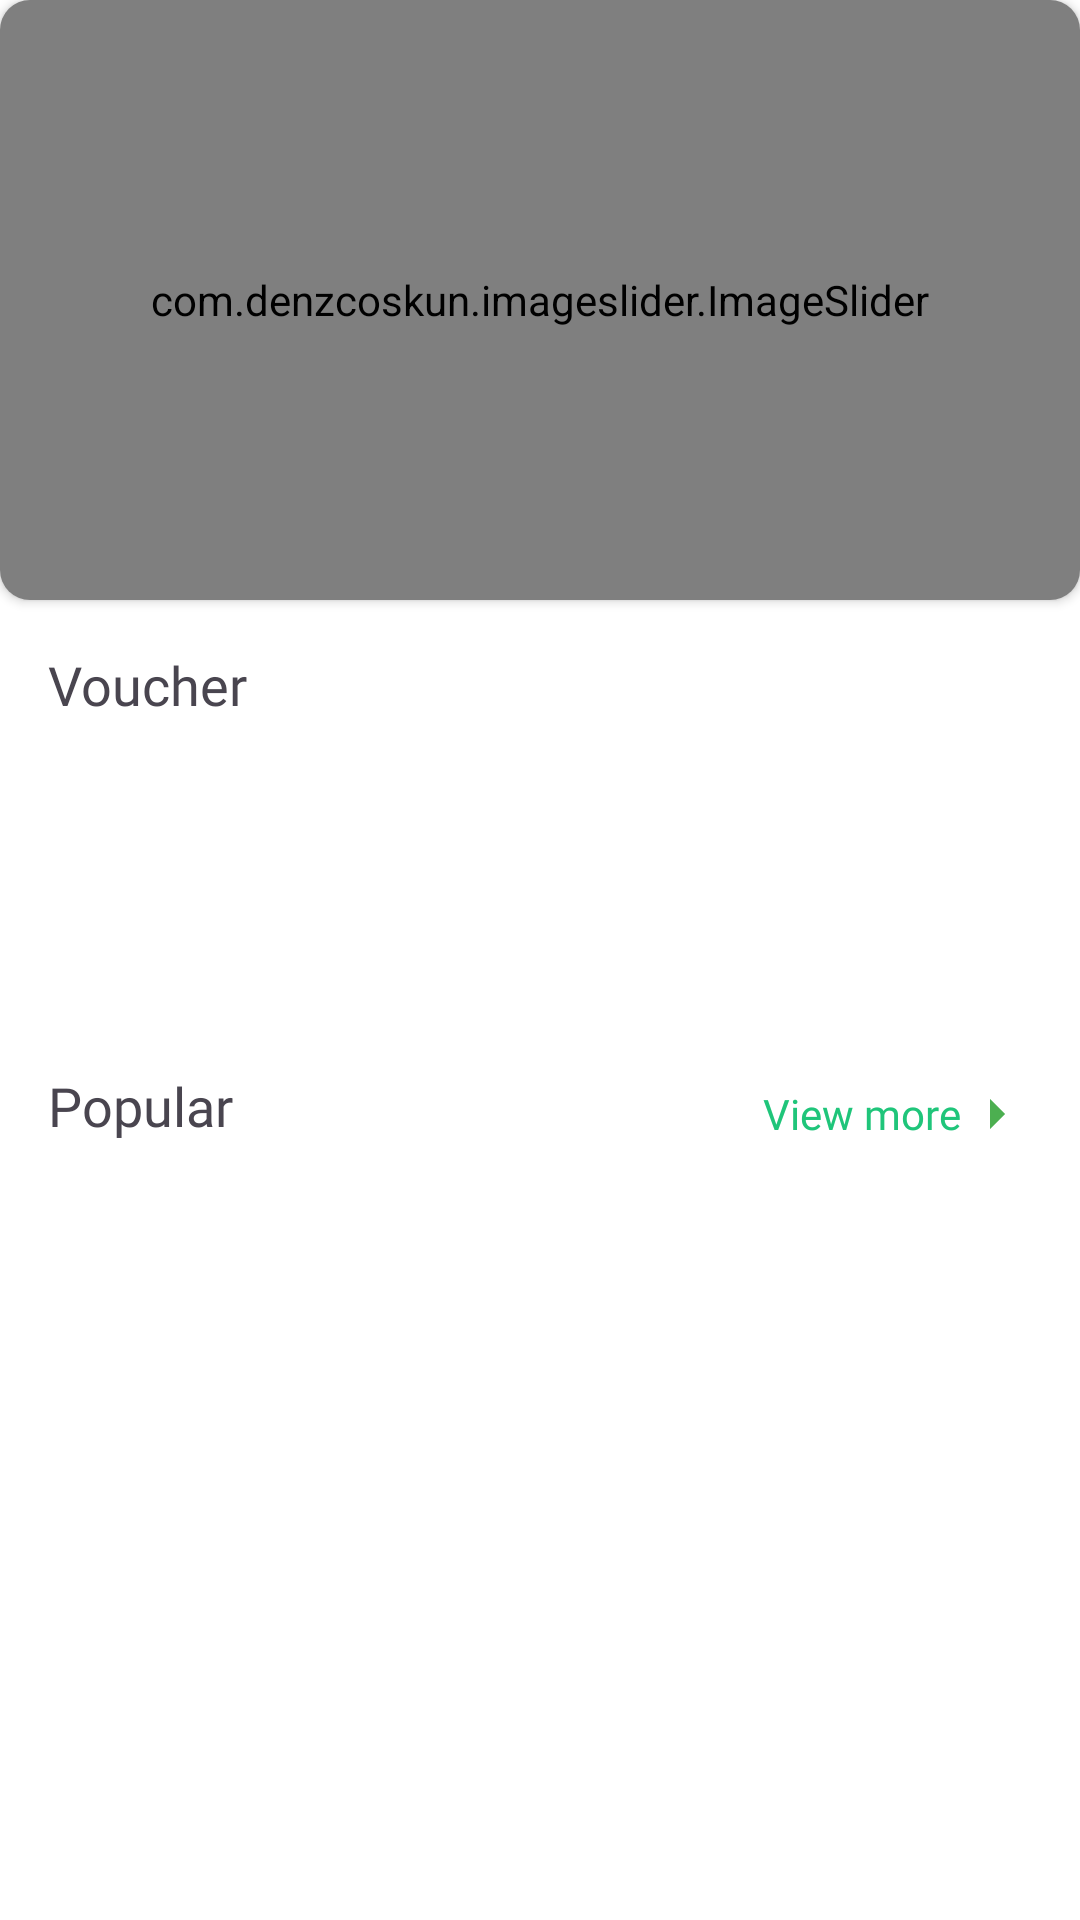

Reconstruct the res/layout file that produces this screen, plus the resources it refers to.
<!-- AndroidManifest.xml: application theme Theme.Food_Ordering -->
<!-- res/layout/fragment_home.xml -->
<?xml version="1.0" encoding="utf-8"?>
<androidx.constraintlayout.widget.ConstraintLayout xmlns:android="http://schemas.android.com/apk/res/android"
    xmlns:app="http://schemas.android.com/apk/res-auto"
    xmlns:tools="http://schemas.android.com/tools"
    android:layout_width="match_parent"
    android:layout_height="match_parent"
    android:background="@color/white"
    tools:context=".view.fragment.HomeFragment">

    <ScrollView
        android:layout_width="match_parent"
        android:layout_height="match_parent">

        <androidx.constraintlayout.widget.ConstraintLayout
            android:layout_width="match_parent"
            android:layout_height="wrap_content">

            <androidx.cardview.widget.CardView
                android:id="@+id/cardView"
                android:layout_width="match_parent"
                android:layout_height="200dp"
                android:padding="16dp"
                app:cardCornerRadius="10dp"
                app:layout_constraintEnd_toEndOf="parent"
                app:layout_constraintStart_toStartOf="parent"
                app:layout_constraintTop_toTopOf="parent">

                <com.denzcoskun.imageslider.ImageSlider
                    android:id="@+id/image_slider"
                    android:layout_width="match_parent"
                    android:layout_height="match_parent"
                    android:elevation="5dp"
                    app:iss_auto_cycle="true"
                    app:iss_delay="2000"
                    app:iss_no_dots="true"
                    app:iss_period="2000"
                    app:iss_text_align="CENTER"/>
            </androidx.cardview.widget.CardView>

            <TextView
                android:id="@+id/txtVoucher"
                android:layout_width="wrap_content"
                android:layout_height="wrap_content"
                android:layout_marginStart="16dp"
                android:layout_marginTop="16dp"
                android:fontFamily="@font/yeon_sung"
                android:text="@string/voucher"
                android:textSize="18sp"
                app:layout_constraintStart_toStartOf="parent"
                app:layout_constraintTop_toBottomOf="@+id/cardView" />


            <androidx.recyclerview.widget.RecyclerView
                android:id="@+id/voucherRecyclerView"
                android:layout_width="match_parent"
                android:layout_height="100dp"
                android:layout_marginStart="8dp"
                android:layout_marginEnd="8dp"
                android:orientation="horizontal"
                app:layoutManager="androidx.recyclerview.widget.LinearLayoutManager"
                app:layout_constraintEnd_toEndOf="parent"
                app:layout_constraintStart_toStartOf="parent"
                app:layout_constraintTop_toBottomOf="@+id/txtVoucher"
                tools:listitem="@layout/vouchers_item" />

            <androidx.recyclerview.widget.RecyclerView
                android:id="@+id/PopularRecyclerView"
                android:layout_width="match_parent"
                android:layout_height="match_parent"
                android:layout_marginTop="8dp"
                app:layout_constraintBottom_toBottomOf="parent"
                app:layout_constraintEnd_toEndOf="parent"
                app:layout_constraintStart_toStartOf="parent"
                app:layout_constraintTop_toBottomOf="@+id/txtViewMenu"
                tools:listitem="@layout/popular_item" />

            <TextView
                android:id="@+id/textView14"
                android:layout_width="wrap_content"
                android:layout_height="wrap_content"
                android:layout_marginStart="16dp"
                android:layout_marginTop="16dp"
                android:fontFamily="@font/yeon_sung"
                android:text="@string/popular"
                android:textSize="18sp"
                app:layout_constraintStart_toStartOf="parent"
                app:layout_constraintTop_toBottomOf="@+id/voucherRecyclerView" />

            <TextView
                android:id="@+id/txtViewMenu"
                android:layout_width="wrap_content"
                android:layout_height="30dp"
                android:layout_marginTop="16dp"
                android:layout_marginEnd="16dp"
                android:background="@drawable/edittextshape"
                android:fontFamily="@font/lato"
                android:gravity="center"
                android:text="@string/view_more"
                android:drawableRight="@drawable/baseline_arrow_right_24"
                android:textColor="@color/textColor"
                app:layout_constraintEnd_toEndOf="parent"
                app:layout_constraintTop_toBottomOf="@+id/voucherRecyclerView" />


        </androidx.constraintlayout.widget.ConstraintLayout>
    </ScrollView>
</androidx.constraintlayout.widget.ConstraintLayout>
<!-- res/layout/vouchers_item.xml (included above) -->
<?xml version="1.0" encoding="utf-8"?>
<androidx.constraintlayout.widget.ConstraintLayout xmlns:android="http://schemas.android.com/apk/res/android"
    android:layout_width="wrap_content"
    android:layout_height="wrap_content"
    android:background="@color/white"
    xmlns:app="http://schemas.android.com/apk/res-auto"
    xmlns:tools="http://schemas.android.com/tools">

    <androidx.cardview.widget.CardView
        android:layout_width="260dp"
        android:layout_height="90dp"
        android:layout_margin="5dp"
        app:cardCornerRadius="15dp"
        app:layout_constraintBottom_toBottomOf="parent"
        app:layout_constraintEnd_toEndOf="parent"
        app:layout_constraintStart_toStartOf="parent"
        app:layout_constraintTop_toTopOf="parent">

        <androidx.constraintlayout.widget.ConstraintLayout
            android:layout_width="match_parent"
            android:layout_height="match_parent">

            <TextView
                android:id="@+id/code"
                android:layout_width="wrap_content"
                android:layout_height="wrap_content"
                android:layout_marginBottom="10dp"
                android:fontFamily="@font/lato_bold"
                android:text="ăâêăôasd"
                android:textAlignment="center"
                android:textColor="@color/textColor"
                android:textSize="16sp"
                app:layout_constraintBottom_toTopOf="@+id/maxDiscount"
                app:layout_constraintEnd_toEndOf="@+id/maxDiscount"
                app:layout_constraintStart_toStartOf="@+id/maxDiscount" />

            <TextView
                android:id="@+id/exprityDate"
                android:layout_width="wrap_content"
                android:layout_height="wrap_content"
                android:layout_marginTop="7dp"
                android:fontFamily="@font/lato"
                android:text="Food Name"
                android:textAlignment="center"
                android:textColor="@color/textColor"
                android:textSize="12sp"
                app:layout_constraintStart_toStartOf="@+id/minDiscountAmount"
                app:layout_constraintTop_toBottomOf="@+id/minDiscountAmount" />

            <TextView
                android:id="@+id/minDiscountAmount"
                android:layout_width="wrap_content"
                android:layout_height="wrap_content"
                android:layout_marginTop="8dp"
                android:fontFamily="@font/lato"
                android:text="Food Name"
                android:textAlignment="center"
                android:textColor="@color/textColor"
                android:textSize="12sp"
                app:layout_constraintStart_toStartOf="@+id/discountPercent"
                app:layout_constraintTop_toBottomOf="@+id/discountPercent" />

            <TextView
                android:id="@+id/maxDiscount"
                android:layout_width="wrap_content"
                android:layout_height="wrap_content"
                android:layout_marginStart="8dp"
                android:layout_marginBottom="8dp"
                android:fontFamily="@font/lato"
                android:text="Food Name"
                android:textAlignment="center"
                android:textColor="@color/textColor"
                app:layout_constraintBottom_toBottomOf="parent"
                app:layout_constraintStart_toStartOf="parent" />

            <TextView
                android:id="@+id/discountPercent"
                android:layout_width="wrap_content"
                android:layout_height="wrap_content"
                android:layout_marginStart="2dp"
                android:fontFamily="@font/lato_bold"
                android:text="Food Name"
                android:textAlignment="center"
                android:textColor="@color/textColor"
                app:layout_constraintStart_toEndOf="@+id/divider"
                app:layout_constraintTop_toTopOf="parent" />

            <TextView
                android:id="@+id/collectVoucher"
                android:layout_width="wrap_content"
                android:layout_height="wrap_content"
                android:layout_marginEnd="10dp"
                android:layout_marginBottom="5dp"
                android:background="@drawable/addtocartshape"
                android:elevation="2dp"
                android:fontFamily="@font/lato"
                android:paddingLeft="8dp"
                android:paddingRight="8dp"
                android:text="@string/collect"
                android:textColor="@color/white"
                android:textSize="18sp"
                app:layout_constraintBottom_toBottomOf="parent"
                app:layout_constraintEnd_toEndOf="parent" />


            <View
                android:id="@+id/divider"
                android:layout_width="3dp"
                android:layout_height="88dp"
                android:layout_marginStart="4dp"
                android:layout_marginTop="5dp"
                android:layout_marginBottom="5dp"
                android:background="?android:attr/listDivider"
                app:layout_constraintBottom_toBottomOf="parent"
                app:layout_constraintStart_toEndOf="@+id/maxDiscount"
                app:layout_constraintTop_toTopOf="parent" />
        </androidx.constraintlayout.widget.ConstraintLayout>

    </androidx.cardview.widget.CardView>

</androidx.constraintlayout.widget.ConstraintLayout>
<!-- res/layout/popular_item.xml (included above) -->
<?xml version="1.0" encoding="utf-8"?>
<androidx.constraintlayout.widget.ConstraintLayout xmlns:android="http://schemas.android.com/apk/res/android"
    xmlns:app="http://schemas.android.com/apk/res-auto"
    xmlns:tools="http://schemas.android.com/tools"
    android:layout_width="match_parent"
    android:layout_height="wrap_content"
    android:background="@color/white">

    <androidx.cardview.widget.CardView
        android:layout_width="380dp"
        android:layout_height="90dp"
        android:layout_marginBottom="10dp"
        app:layout_constraintBottom_toBottomOf="parent"
        app:layout_constraintEnd_toEndOf="parent"
        app:layout_constraintStart_toStartOf="parent"
        app:layout_constraintTop_toTopOf="parent">

        <androidx.constraintlayout.widget.ConstraintLayout
            android:layout_width="match_parent"
            android:layout_height="match_parent">

            <ImageView
                android:id="@+id/imgFoodPopular"
                android:layout_width="64dp"
                android:layout_height="64dp"
                android:layout_marginStart="16dp"
                app:layout_constraintBottom_toBottomOf="parent"
                app:layout_constraintStart_toStartOf="parent"
                app:layout_constraintTop_toTopOf="parent"
                tools:srcCompat="@drawable/menu7" />

            <TextView
                android:id="@+id/foodNamePopular"
                android:layout_width="wrap_content"
                android:layout_height="wrap_content"
                android:layout_marginStart="8dp"
                android:fontFamily="@font/lato"
                android:text="Food Name"
                android:textSize="16sp"
                app:layout_constraintStart_toEndOf="@+id/imgFoodPopular"
                app:layout_constraintTop_toTopOf="@+id/imgFoodPopular" />

            <TextView
                android:id="@+id/foodPricePopular"
                android:layout_width="wrap_content"
                android:layout_height="0dp"
                android:layout_marginStart="8dp"
                android:layout_marginTop="4dp"
                android:fontFamily="@font/lato"
                android:text="12312312"
                android:textColor="@color/textColor"
                android:textStyle="bold"
                app:layout_constraintBottom_toBottomOf="@+id/imgFoodPopular"
                app:layout_constraintStart_toEndOf="@+id/imgFoodPopular"
                app:layout_constraintTop_toBottomOf="@+id/foodNamePopular" />

            <ImageView
                android:id="@+id/addToCart"
                android:layout_width="wrap_content"
                android:layout_height="wrap_content"
                android:layout_marginEnd="16dp"
                android:padding="10dp"
                android:src="@drawable/baseline_add_circle_24"
                app:layout_constraintBottom_toBottomOf="parent"
                app:layout_constraintEnd_toEndOf="parent"
                app:layout_constraintTop_toTopOf="parent" />

            <TextView
                android:id="@+id/textView21"
                android:layout_width="wrap_content"
                android:layout_height="wrap_content"
                android:fontFamily="@font/lato"
                android:text=" VND"
                android:textColor="@color/textColor"
                android:textStyle="bold"
                app:layout_constraintStart_toEndOf="@+id/foodPricePopular"
                app:layout_constraintTop_toTopOf="@+id/foodPricePopular" />

            <RatingBar
                android:id="@+id/ratingBar"
                android:layout_width="wrap_content"
                android:layout_height="wrap_content"
                android:layout_marginStart="4dp"
                android:layout_marginTop="32dp"
                android:numStars="5"
                android:rating="3.8"
                android:scaleX="0.3"
                android:scaleY="0.3"
                android:stepSize="0.1"
                android:progressTint="#FFE719"
                app:layout_constraintStart_toStartOf="parent"
                app:layout_constraintTop_toTopOf="parent" />

            <TextView
                android:id="@+id/isSold"
                android:layout_width="wrap_content"
                android:layout_height="wrap_content"
                android:layout_marginTop="14dp"
                app:layout_constraintStart_toStartOf="@+id/foodPricePopular"
                app:layout_constraintTop_toBottomOf="@+id/textView21" />

        </androidx.constraintlayout.widget.ConstraintLayout>

    </androidx.cardview.widget.CardView>
</androidx.constraintlayout.widget.ConstraintLayout>
<!-- resources referenced by this layout -->
<resources>
  <color name="textColor">#1FC57A</color>
  <color name="white">#FFFFFFFF</color>
  <!-- drawable addtocartshape (drawable) -->
  <?xml version="1.0" encoding="utf-8"?>
  <shape xmlns:android="http://schemas.android.com/apk/res/android">
  <corners android:radius="5dp"/>
      <gradient android:startColor="#1DCC7F"
          android:endColor="#03B737" android:angle="-45"/>
  </shape>
  <!-- drawable baseline_add_circle_24 (drawable) -->
  <vector xmlns:android="http://schemas.android.com/apk/res/android" android:height="24dp" android:tint="#38BA22" android:viewportHeight="24" android:viewportWidth="24" android:width="24dp">
        
      <path android:fillColor="@android:color/white" android:pathData="M12,2C6.48,2 2,6.48 2,12s4.48,10 10,10 10,-4.48 10,-10S17.52,2 12,2zM17,13h-4v4h-2v-4L7,13v-2h4L11,7h2v4h4v2z"/>
      
  </vector>
  <!-- drawable baseline_arrow_right_24 (drawable) -->
  <vector xmlns:android="http://schemas.android.com/apk/res/android" android:autoMirrored="true" android:height="24dp" android:tint="#4CAF50" android:viewportHeight="24" android:viewportWidth="24" android:width="24dp">
        
      <path android:fillColor="@android:color/white" android:pathData="M10,17l5,-5 -5,-5v10z"/>
      
  </vector>
  <string name="collect">Collect</string>
  <string name="popular">Popular</string>
  <string name="view_more">View more</string>
  <string name="voucher">Voucher</string>
  <style name="Theme.Food_Ordering" parent="Base.Theme.Food_Ordering" />
  <style name="Base.Theme.Food_Ordering" parent="Theme.Material3.DayNight.NoActionBar">
          
          
      </style>
</resources>
